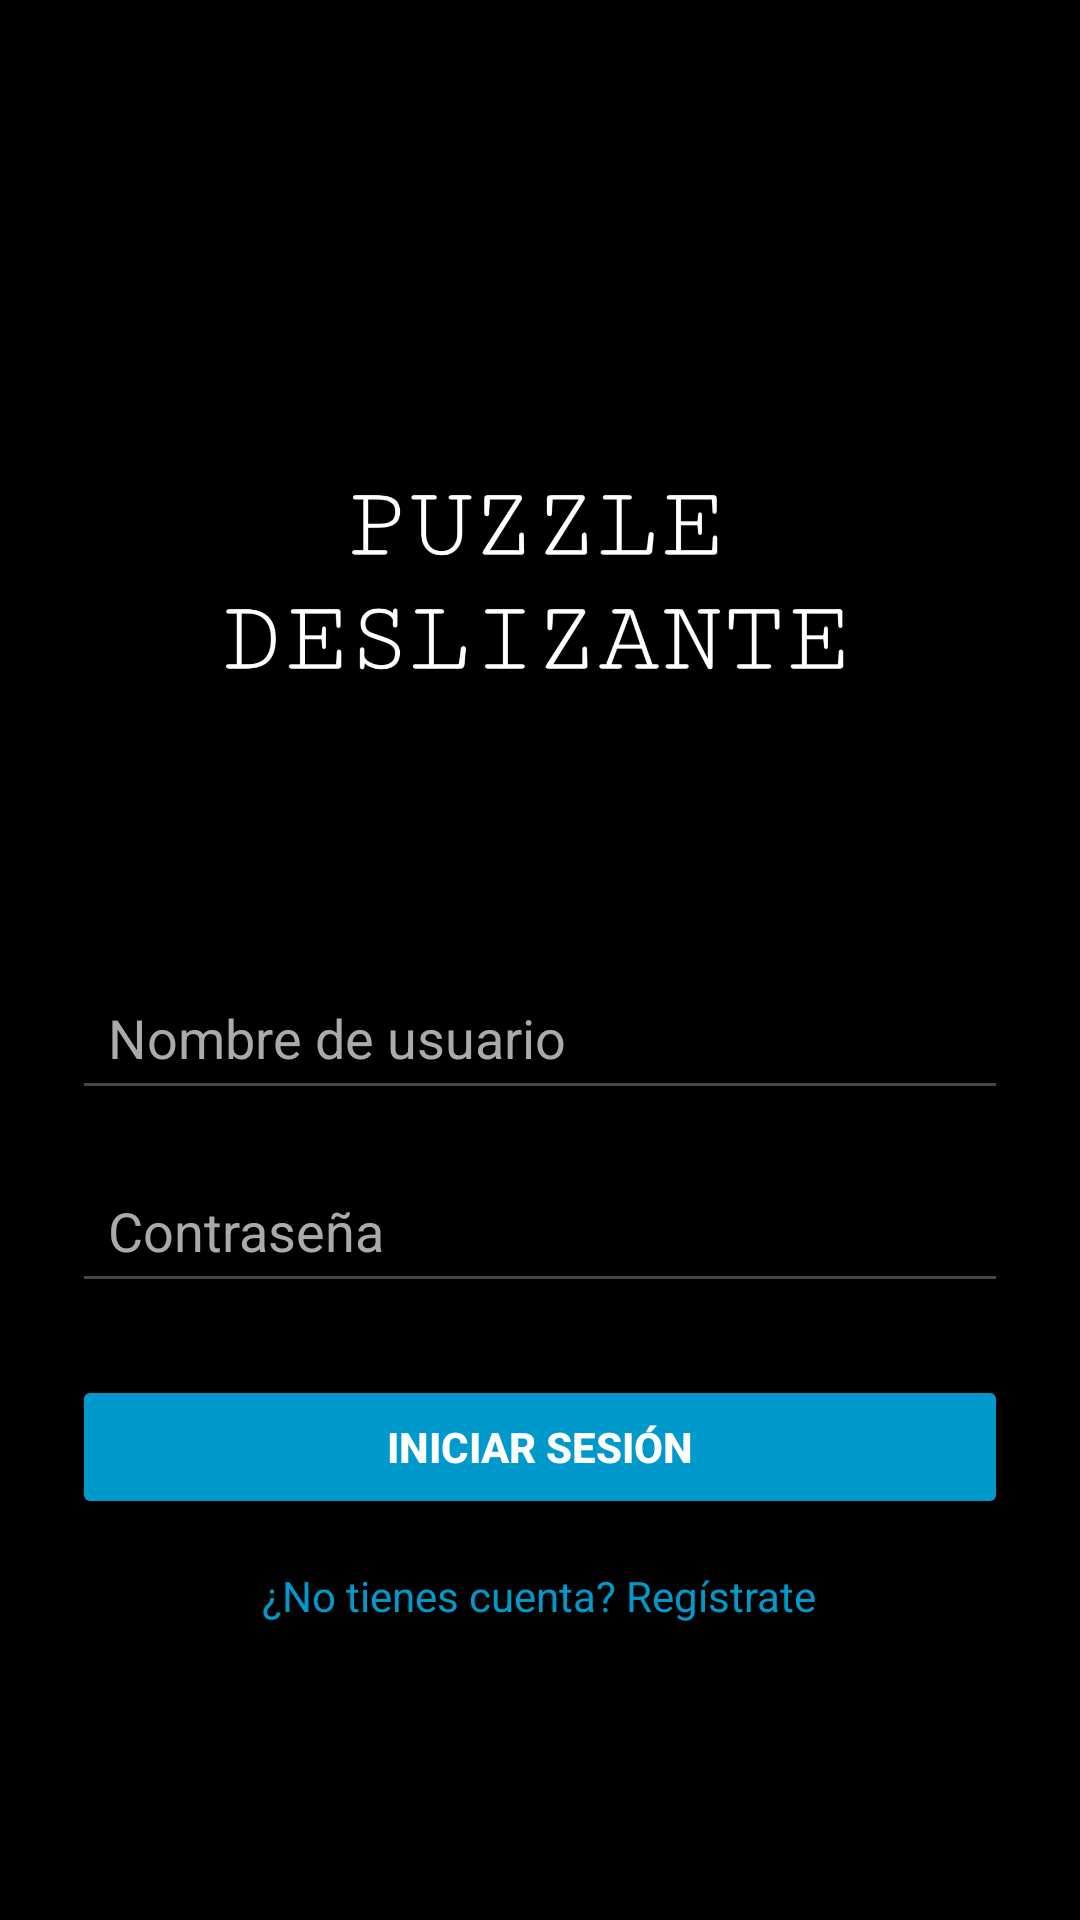

The Android layout XML behind this screen, and the referenced resources:
<!-- AndroidManifest.xml: application theme Theme.Puzzledeslizante -->
<!-- res/layout/activity_login.xml -->
<LinearLayout xmlns:android="http://schemas.android.com/apk/res/android"
    android:orientation="vertical"
    android:layout_width="match_parent"
    android:layout_height="match_parent"
    android:padding="24dp"
    android:background="@android:color/black"
    android:gravity="center">

    
    <ImageView
        android:id="@+id/logo"
        android:layout_width="291dp"
        android:layout_height="191dp"
        android:layout_gravity="center"
        android:layout_marginBottom="32dp"
        android:src="@drawable/logo" />

    <EditText
        android:id="@+id/etUsername"
        android:layout_width="match_parent"
        android:layout_height="wrap_content"
        android:hint="Nombre de usuario"
        android:padding="12dp"
        android:textColor="@android:color/white"
        android:textColorHint="@android:color/darker_gray"
        android:layout_marginBottom="16dp"/>

    <EditText
        android:id="@+id/etPassword"
        android:layout_width="match_parent"
        android:layout_height="wrap_content"
        android:hint="Contraseña"
        android:inputType="textPassword"
        android:padding="12dp"
        android:textColor="@android:color/white"
        android:textColorHint="@android:color/darker_gray"
        android:layout_marginBottom="24dp"/>

    <Button
        android:id="@+id/btnLogin"
        android:layout_width="match_parent"
        android:layout_height="wrap_content"
        android:text="Iniciar sesión"
        android:textStyle="bold"
        android:backgroundTint="@android:color/holo_blue_dark"
        android:textColor="@android:color/white"
        android:padding="12dp"
        android:layout_marginBottom="16dp"/>

    
    <TextView
        android:id="@+id/tvSignUp"
        android:layout_width="wrap_content"
        android:layout_height="wrap_content"
        android:text="¿No tienes cuenta? Regístrate"
        android:textColor="@android:color/holo_blue_dark"
        android:gravity="center"
        android:layout_gravity="center"/>
</LinearLayout>
<!-- resources referenced by this layout -->
<resources>
  <!-- drawable logo: jpg bitmap (drawable, 27776 bytes) -->
  <style name="Theme.Puzzledeslizante" parent="Base.Theme.Puzzledeslizante" />
  <style name="Base.Theme.Puzzledeslizante" parent="Theme.Material3.DayNight.NoActionBar">
      </style>
</resources>
